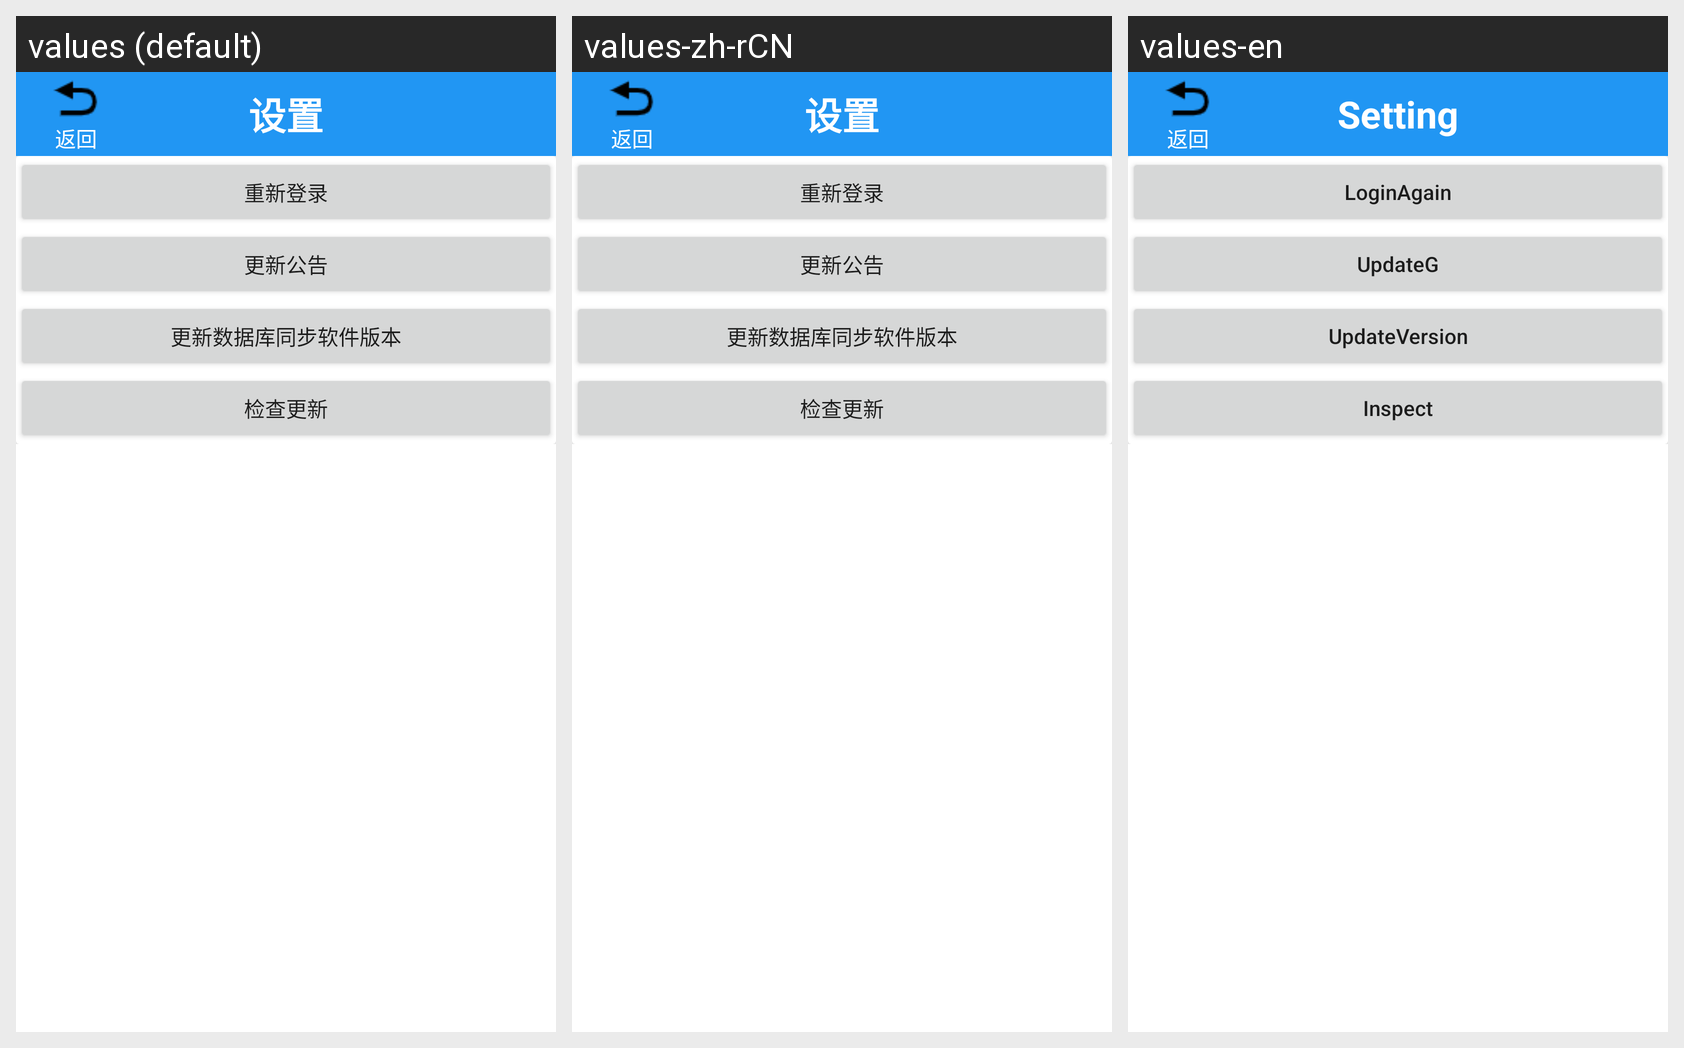

The same Android screen rendered under several of its app's locales, left to right. List the strings drawn on it with the default value and each locale's translation.
Android screen res/layout/activity_setting.xml rendered under 3 locales, left to right: values (default), values-zh-rCN, values-en. Device: Nexus 5 (rendered at 1080×1920; each locale shown at half size, 540×960, under a caption strip naming it); theme Theme.MyTestDemo.
Strings drawn on this screen, with the default value and each locale's value (text and hints the layout hard-codes, and strings that could not be matched under every locale, appear in the picture but are not listed):

setting
  values: 设置
  values-zh-rCN: 设置
  values-en: Setting

loginagain
  values: 重新登录
  values-zh-rCN: 重新登录
  values-en: LoginAgain

updateG
  values: 更新公告
  values-zh-rCN: 更新公告
  values-en: UpdateG

updateV
  values: 更新数据库同步软件版本
  values-zh-rCN: 更新数据库同步软件版本
  values-en: UpdateVersion

inspect
  values: 检查更新
  values-zh-rCN: 检查更新
  values-en: Inspect
